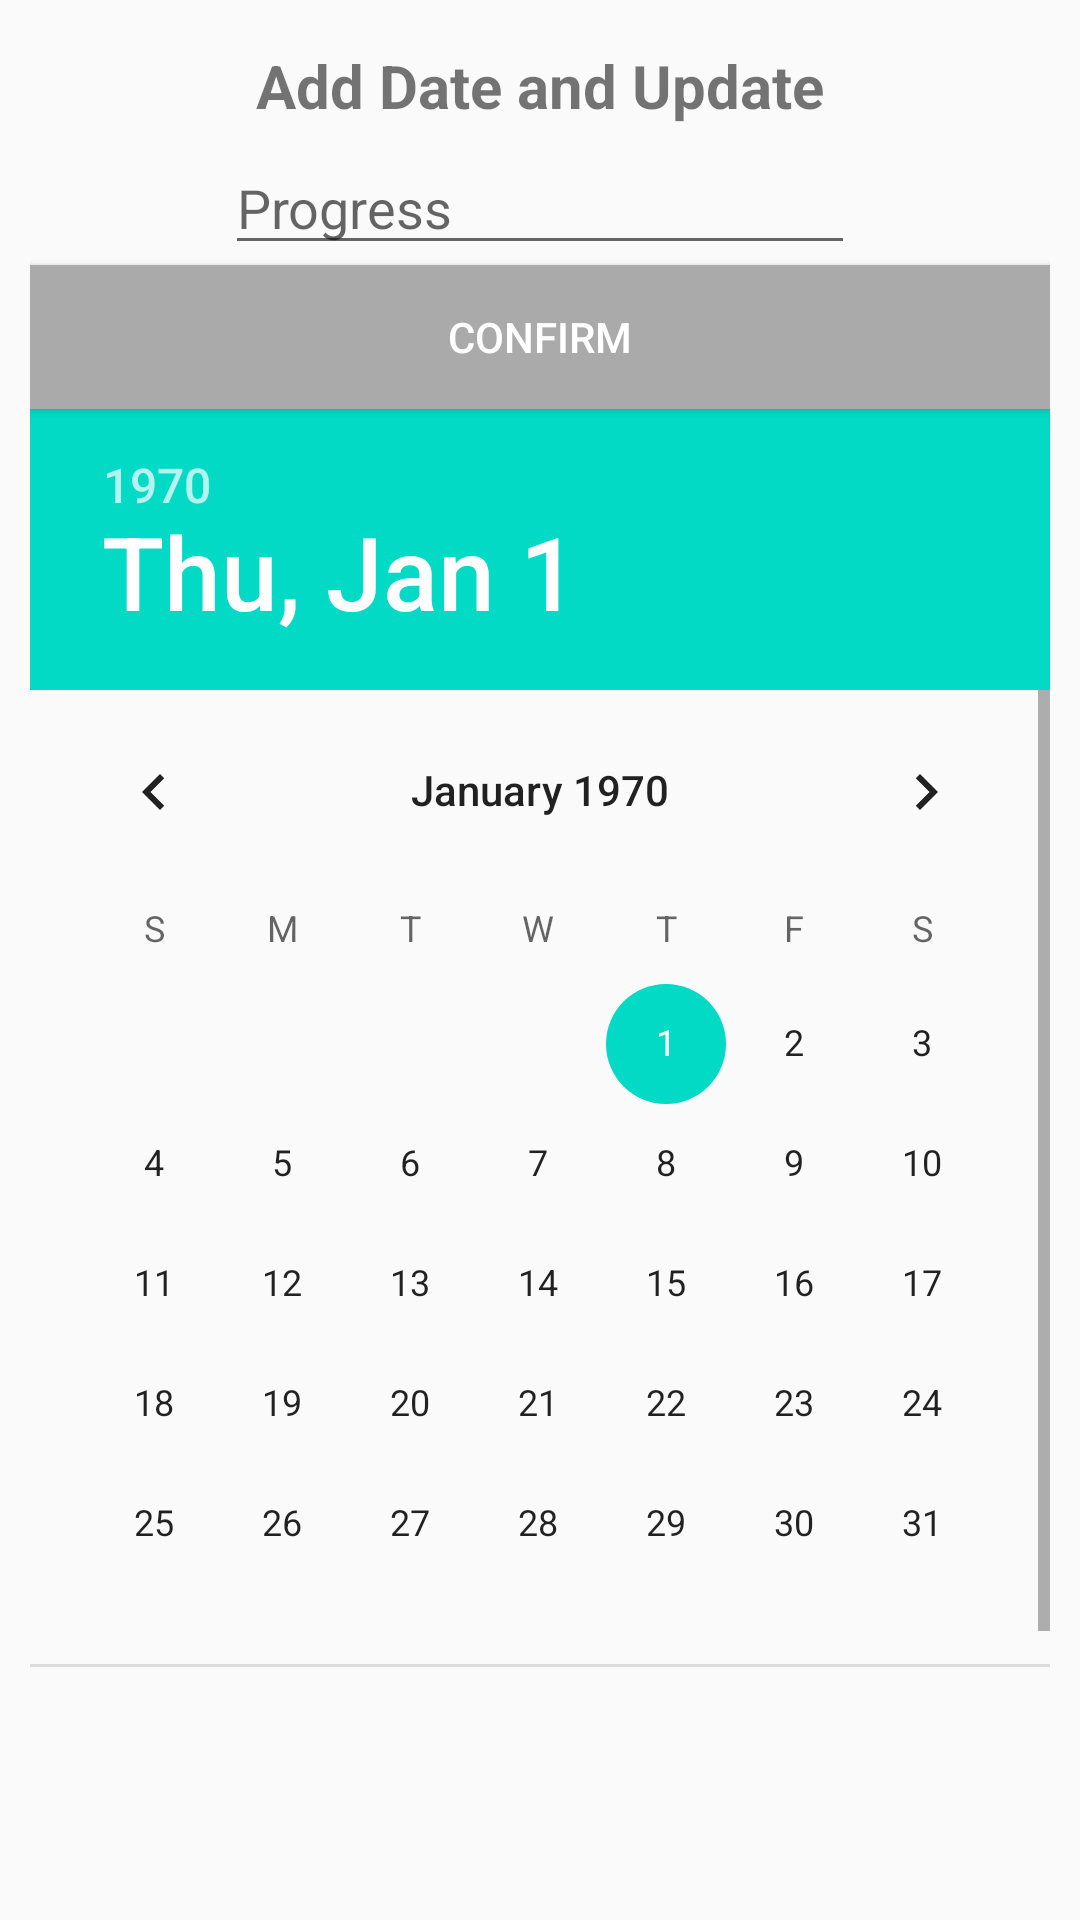

This screen was rendered from an Android layout file. Write that file and the resources it references.
<!-- AndroidManifest.xml: application theme AppTheme -->
<!-- res/layout/dialog_add_progress.xml -->
<?xml version="1.0" encoding="utf-8"?>
<LinearLayout xmlns:android="http://schemas.android.com/apk/res/android"
              android:orientation="vertical"
              android:layout_width="match_parent"
              android:layout_height="match_parent"
              android:padding="10dp"
              android:weightSum="1">

    <TextView
        android:id="@+id/progressUpdateTitle"
        android:layout_width="wrap_content"
        android:layout_height="wrap_content"
        android:textStyle="bold"
        android:layout_gravity="center"
        android:text="@string/addDateAndProgress"
        android:textSize="20sp"
        android:layout_marginTop="5dp"/>

    <EditText
        android:id="@+id/editTextProgress"
        android:layout_width="wrap_content"
        android:layout_height="wrap_content"
        android:layout_gravity="center"
        android:layout_marginTop="5dp"
        android:ems="10"
        android:hint="@string/ProgressString"
        android:inputType="textPersonName"
        />

    <Button
        android:id="@+id/buttonConfirm"
        android:layout_width="match_parent"
        android:layout_height="wrap_content"
        android:background="@android:color/darker_gray"
        android:text="@string/confirmString"
        android:textColor="@android:color/white"
        android:textColorLink="@android:color/holo_blue_bright"/>

    <DatePicker
        android:id="@+id/datePicker"
        android:layout_width="wrap_content"
        android:layout_height="0dp"
        android:layout_weight="0.85"/>

</LinearLayout>
<!-- resources referenced by this layout -->
<resources>
  <string name="ProgressString">Progress</string>
  <string name="addDateAndProgress">Add Date and Update</string>
  <string name="confirmString">Confirm</string>
  <style name="AppTheme" parent="Theme.AppCompat.Light.NoActionBar">
          
          <item name="colorPrimary">@color/colorPrimary</item>
          <item name="colorPrimaryDark">@color/colorPrimaryDark</item>
          <item name="colorAccent">@color/colorAccent</item>
  
          <item name="windowNoTitle">true</item>
          <item name="windowActionBar">false</item>
          <item name="android:windowFullscreen">true</item>
          <item name="android:windowContentOverlay">@null</item>
  
      </style>
  <!-- not gathered from this repository: default colours our renderer supplied (Android Studio template values) -->
  <color name="colorPrimary">#FF6200EE</color>
  <color name="colorPrimaryDark">#FF3700B3</color>
  <color name="colorAccent">#FF03DAC5</color>
</resources>
